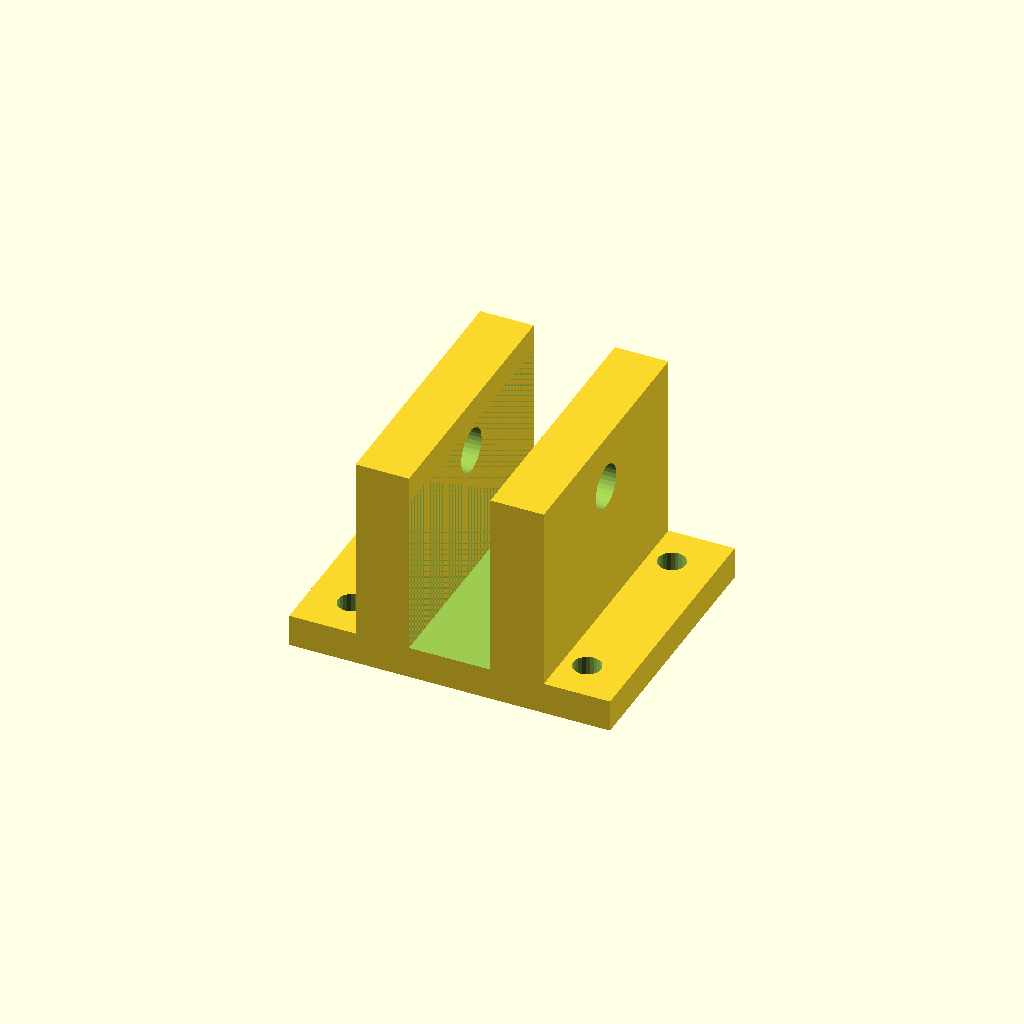
Cell 1 — every parameter at its default value.
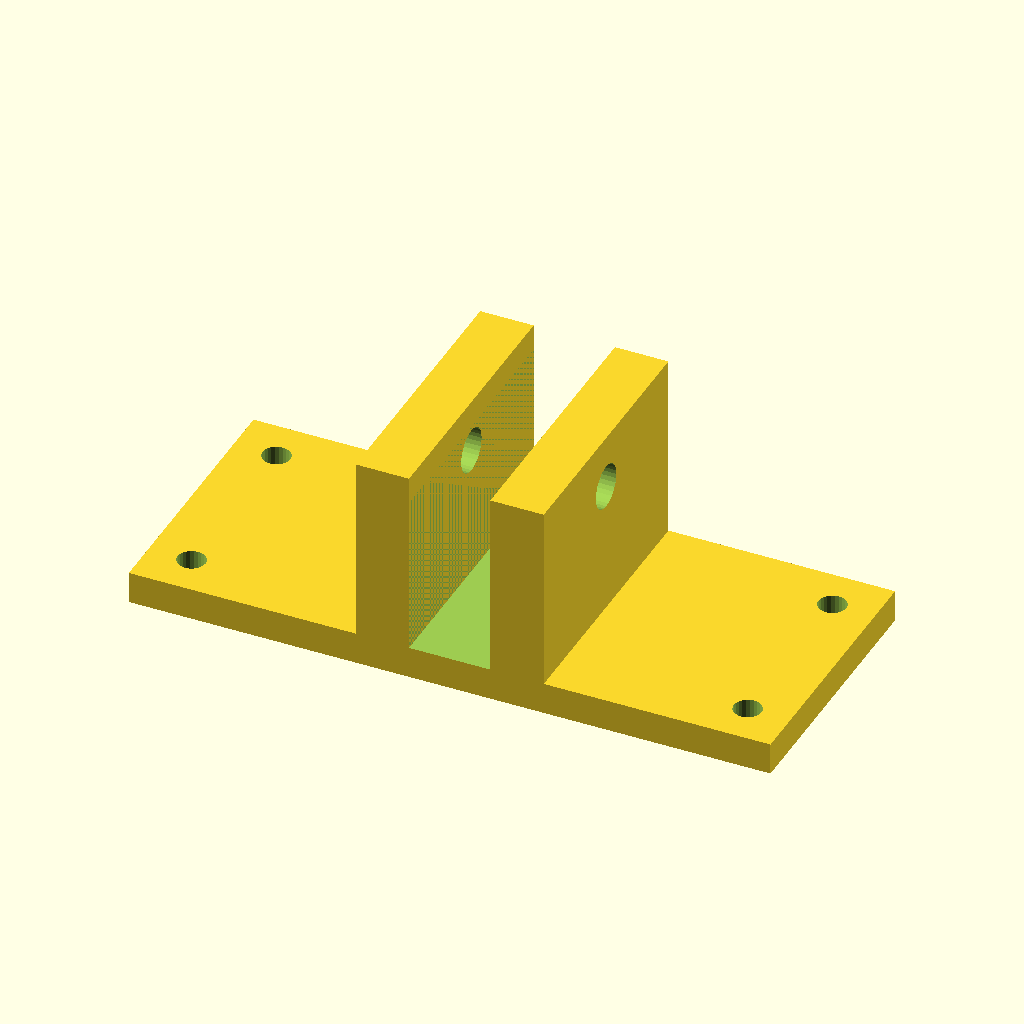
Cell 2 — base_w set to 120, the other parameters unchanged.
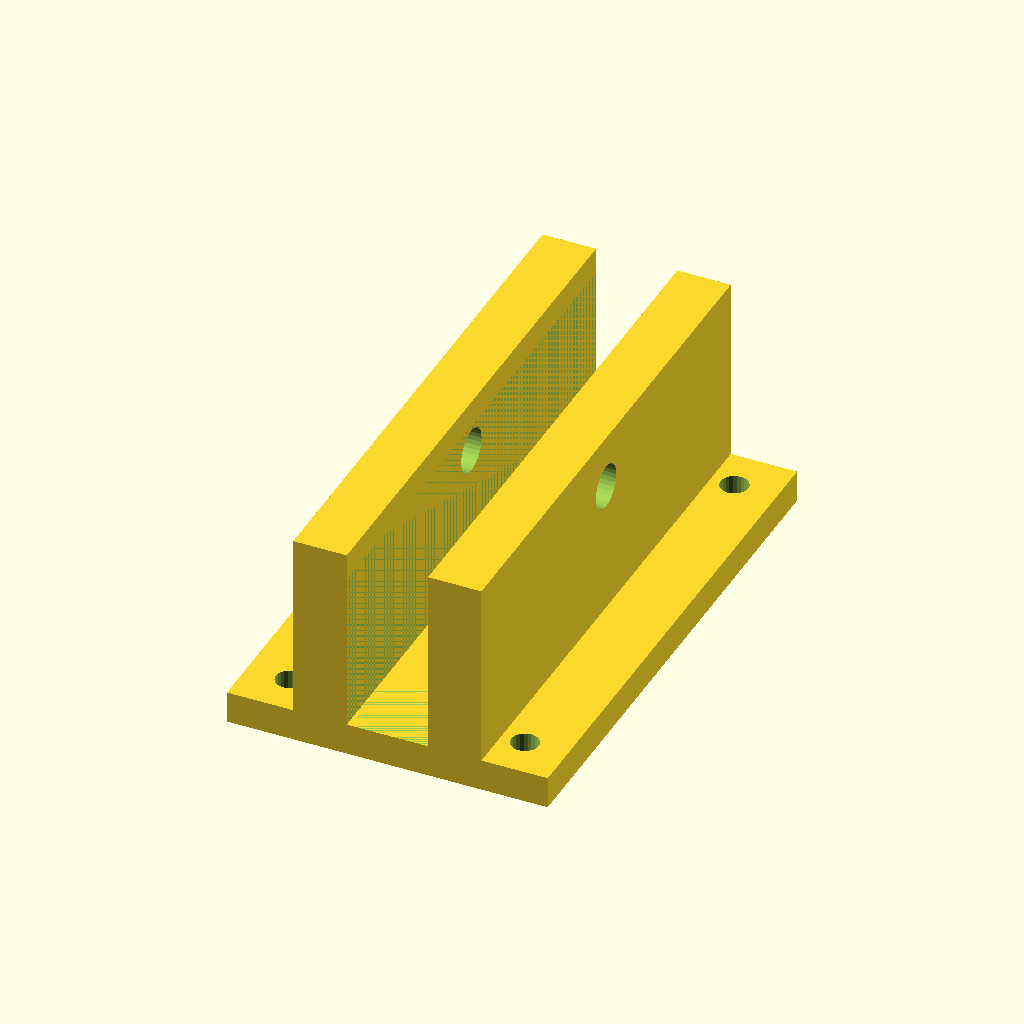
Cell 3: base_h = 100 (everything else at default).
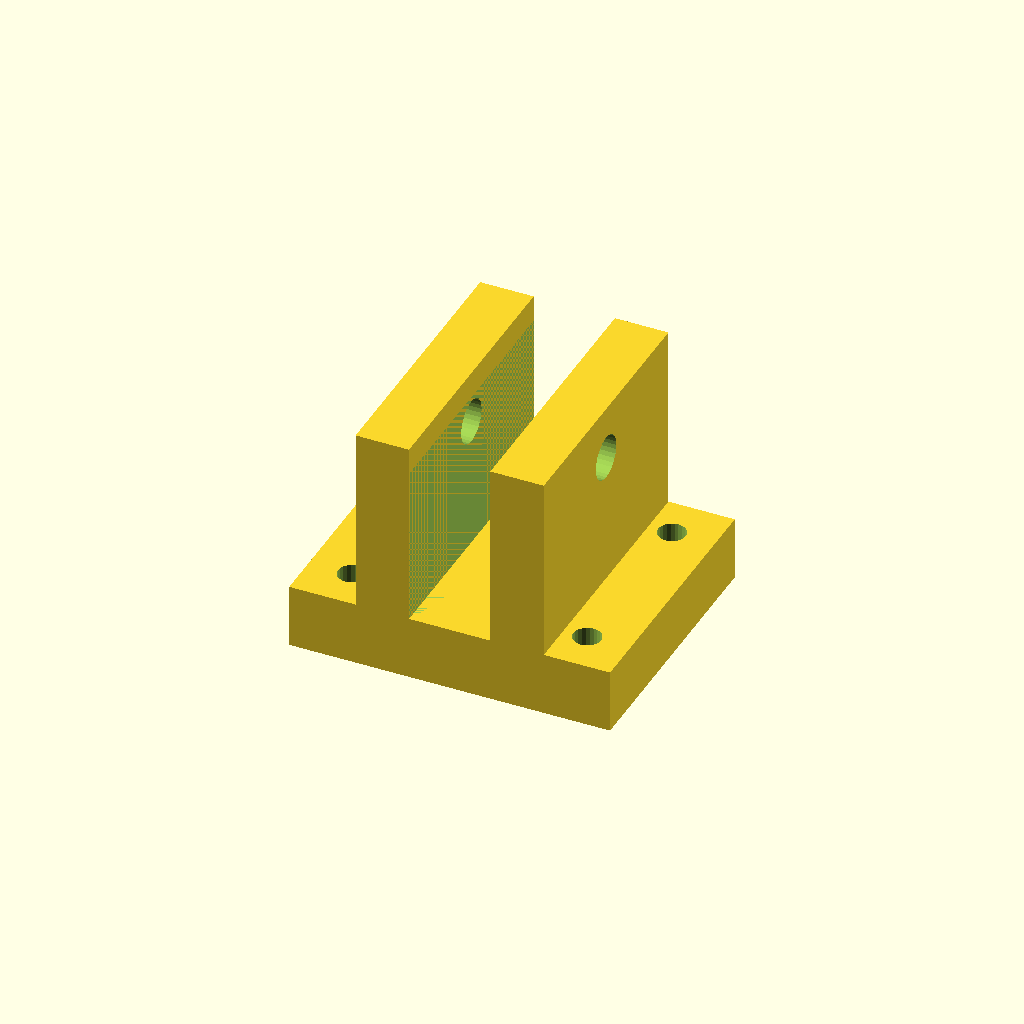
Cell 4: base_t = 12 (everything else at default).
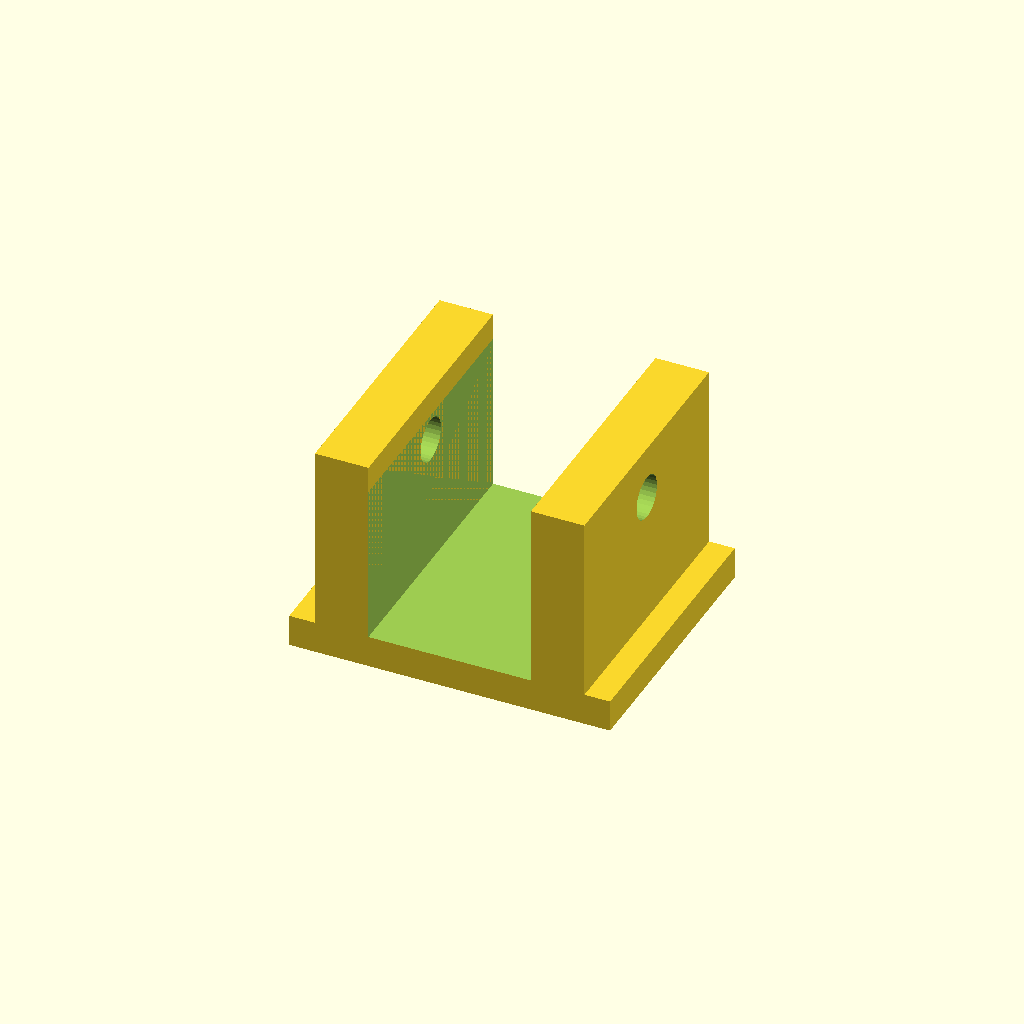
Cell 5 — lug_gap set to 30.4, the other parameters unchanged.
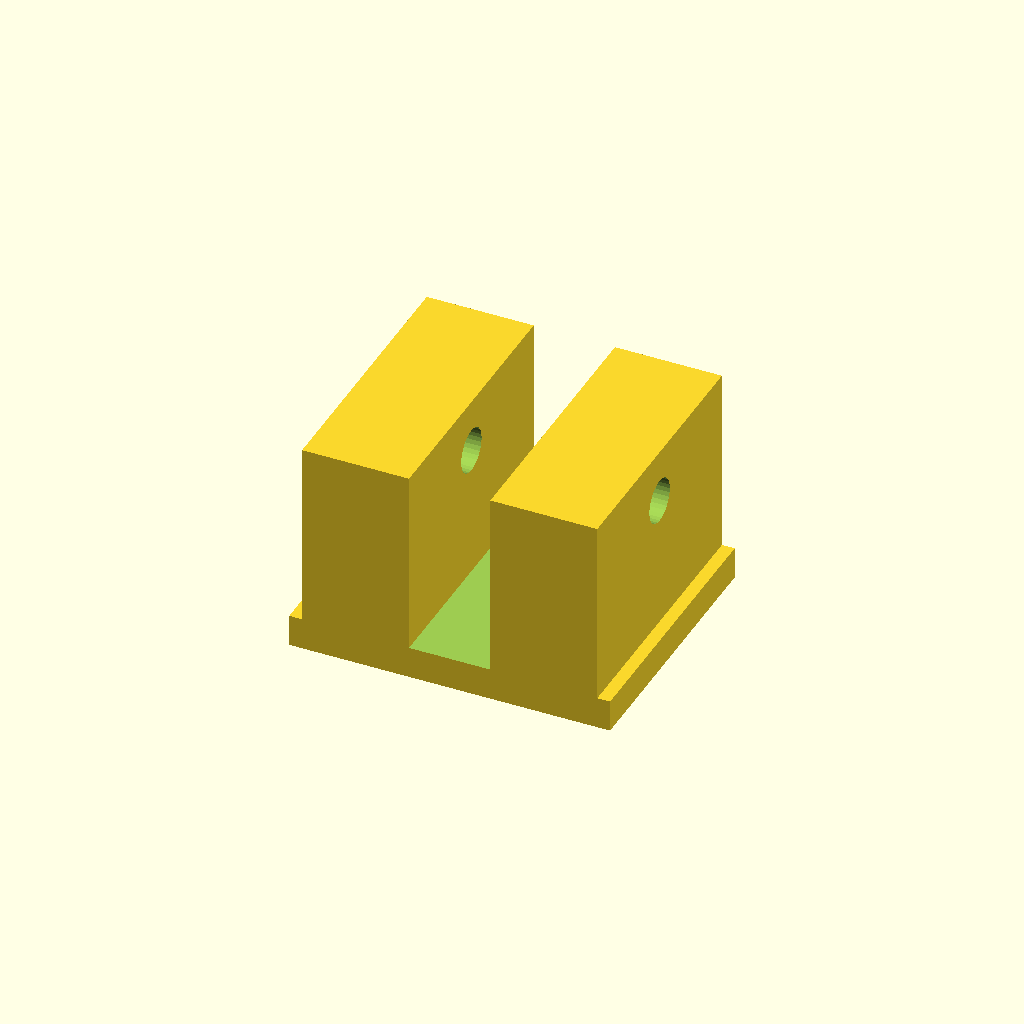
Cell 6: lug_thick = 20 (everything else at default).
All cells are drawn from one camera (rotation 55°, 0°, 25°, orthographic, colour scheme Cornfield), so only the parameter changes between them.
OpenSCAD source file esp32/charger/NEMA-adjuster/panel-mount.scad:

// PROJECT: 5kg Vertical Panel Actuator
// PART: Twin-Lug Panel Bracket (Matching 14.8mm Bearing Glove)
// REQ: 15.2mm Gap + M8 Pivot + 4x Mounting Holes

base_w = 60;
base_h = 50;
base_t = 6;
lug_gap = 15.2; // Clearance for the 14.8mm bearing glove
lug_thick = 10;
lug_height = 35; // Height from base to pivot center
pivot_dia = 8.2;

module panel_bracket() {
    difference() {
        union() {
            // Main Base Plate
            translate([-base_w/2, -base_h/2, 0])
                cube([base_w, base_h, base_t]);
            
            // The Twin Lugs
            for(side = [-1, 1]) {
                translate([(side * (lug_gap/2 + lug_thick/2)) - lug_thick/2, -base_h/2, base_t])
                    cube([lug_thick, base_h, lug_height]);
            }
        }

        // M8 PIVOT HOLE (Through both lugs)
        translate([-base_w/2 - 5, 0, base_t + lug_height - 10])
            rotate([0, 90, 0])
                cylinder(d=pivot_dia, h=base_w + 10, $fn=32);

        // MOUNTING SCREW HOLES (4x 5.2mm for Wood Screws)
        for(x = [-1, 1]) {
            for(y = [-1, 1]) {
                translate([x * (base_w/2 - 8), y * (base_h/2 - 8), -1])
                    cylinder(d=5.2, h=base_t + 2, $fn=24);
            }
        }
        
        // Relief Cut for Arm Swing (Ensures the glove doesn't hit the base at 65°)
        translate([-lug_gap/2, -base_h/2 - 1, base_t])
            cube([lug_gap, base_h + 2, lug_height - 5]);
    }
}

panel_bracket();
Customizer parameters (derived from the source; name, type, default, range or options):
base_w: number, default 60
base_h: number, default 50
base_t: number, default 6
lug_gap: number, default 15.2
lug_thick: number, default 10
lug_height: number, default 35
pivot_dia: number, default 8.2
